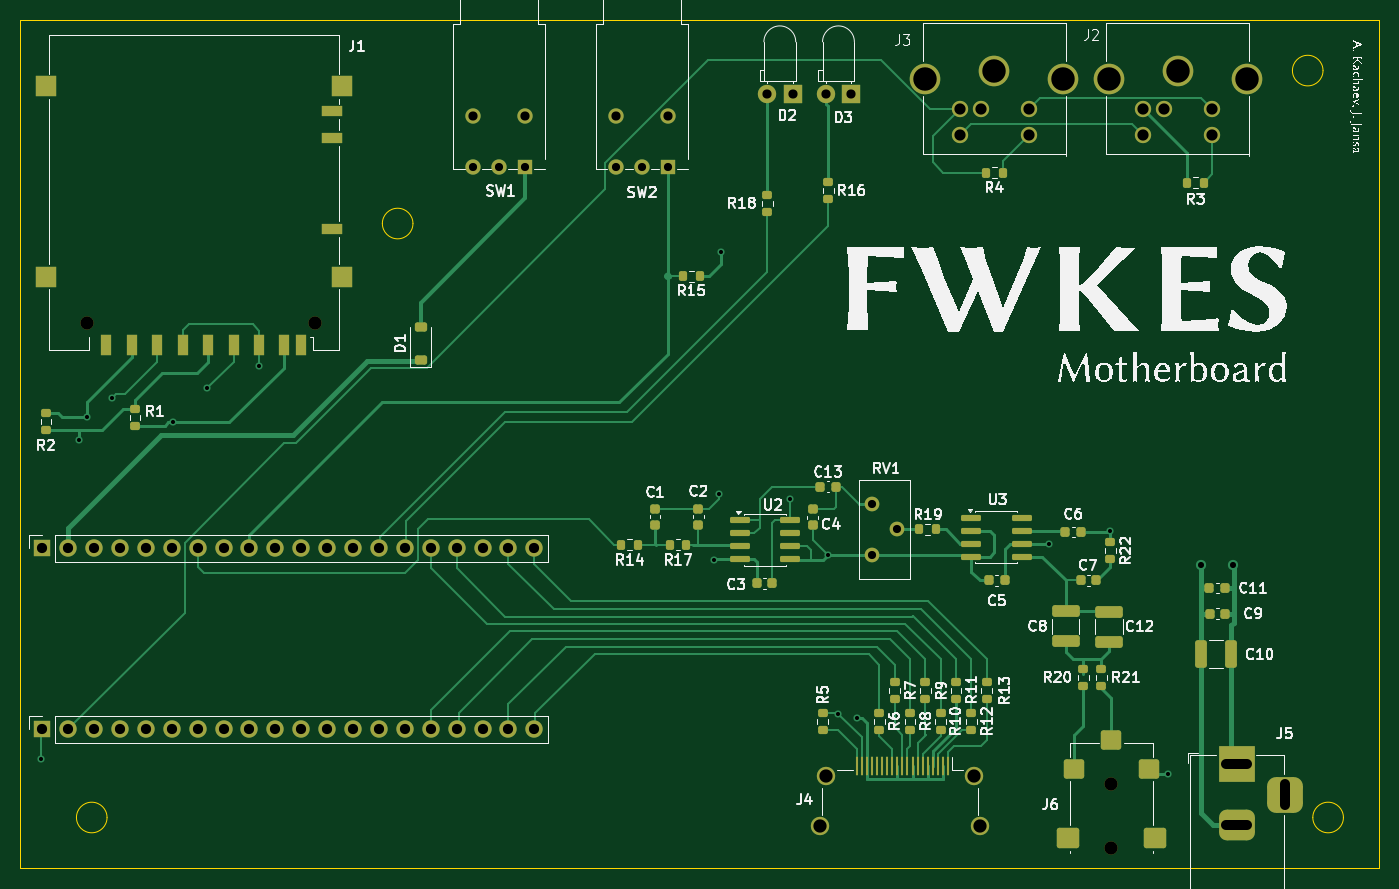
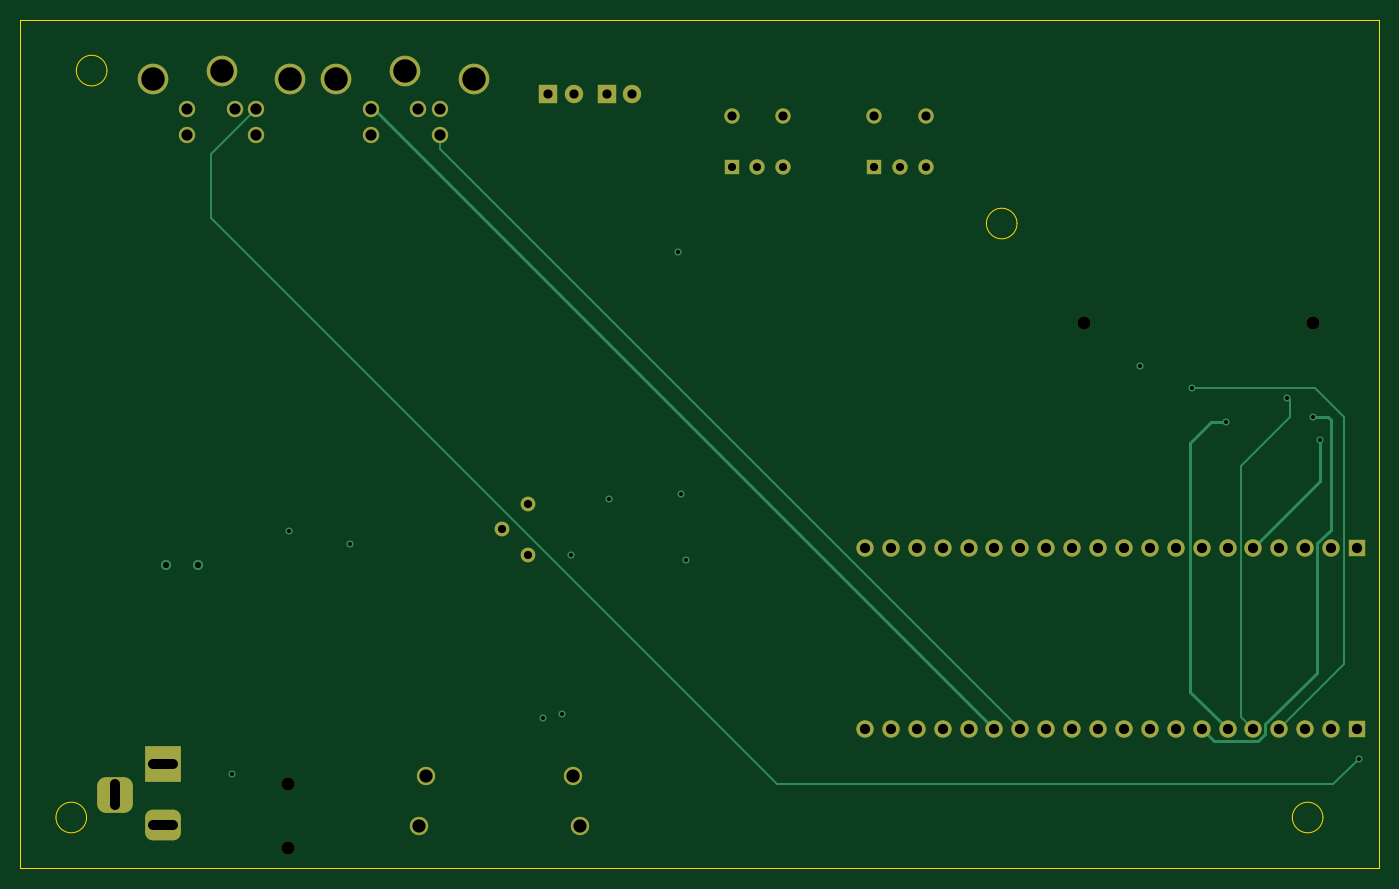
Circuit board: 11 layer files. Board 133.2 x 83.2 mm.
- bottom_copper: fwkes-B_Cu.gbl (9887 bytes)
- bottom_mask: fwkes-B_Mask.gbs (3904 bytes)
- paste: fwkes-B_Paste.gbp (448 bytes)
- bottom_silk: fwkes-B_Silkscreen.gbo (449 bytes)
- outline: fwkes-Edge_Cuts.gm1 (1217 bytes)
- top_copper: fwkes-F_Cu.gtl (37367 bytes)
- top_mask: fwkes-F_Mask.gts (9518 bytes)
- paste: fwkes-F_Paste.gtp (6653 bytes)
- top_silk: fwkes-F_Silkscreen.gto (120919 bytes)
- drill: fwkes-NPTH.drl (391 bytes)
- drill: fwkes-PTH.drl (2309 bytes)

=== bottom_copper: fwkes-B_Cu.gbl (9887 bytes, source omitted) ===
=== bottom_mask: fwkes-B_Mask.gbs ===
%TF.GenerationSoftware,KiCad,Pcbnew,9.0.7*%
%TF.CreationDate,2026-02-05T23:50:31+01:00*%
%TF.ProjectId,fwkes,66776b65-732e-46b6-9963-61645f706362,rev?*%
%TF.SameCoordinates,Original*%
%TF.FileFunction,Soldermask,Bot*%
%TF.FilePolarity,Negative*%
%FSLAX46Y46*%
G04 Gerber Fmt 4.6, Leading zero omitted, Abs format (unit mm)*
G04 Created by KiCad (PCBNEW 9.0.7) date 2026-02-05 23:50:31*
%MOMM*%
%LPD*%
G01*
G04 APERTURE LIST*
G04 Aperture macros list*
%AMRoundRect*
0 Rectangle with rounded corners*
0 $1 Rounding radius*
0 $2 $3 $4 $5 $6 $7 $8 $9 X,Y pos of 4 corners*
0 Add a 4 corners polygon primitive as box body*
4,1,4,$2,$3,$4,$5,$6,$7,$8,$9,$2,$3,0*
0 Add four circle primitives for the rounded corners*
1,1,$1+$1,$2,$3*
1,1,$1+$1,$4,$5*
1,1,$1+$1,$6,$7*
1,1,$1+$1,$8,$9*
0 Add four rect primitives between the rounded corners*
20,1,$1+$1,$2,$3,$4,$5,0*
20,1,$1+$1,$4,$5,$6,$7,0*
20,1,$1+$1,$6,$7,$8,$9,0*
20,1,$1+$1,$8,$9,$2,$3,0*%
G04 Aperture macros list end*
%ADD10C,3.000000*%
%ADD11C,1.600000*%
%ADD12C,1.300000*%
%ADD13R,1.800000X1.800000*%
%ADD14C,1.800000*%
%ADD15R,1.700000X1.700000*%
%ADD16C,1.700000*%
%ADD17C,1.440000*%
%ADD18R,3.500000X3.500000*%
%ADD19RoundRect,0.750000X1.000000X-0.750000X1.000000X0.750000X-1.000000X0.750000X-1.000000X-0.750000X0*%
%ADD20RoundRect,0.875000X0.875000X-0.875000X0.875000X0.875000X-0.875000X0.875000X-0.875000X-0.875000X0*%
%ADD21C,1.500000*%
%ADD22R,1.500000X1.500000*%
G04 APERTURE END LIST*
D10*
%TO.C,J2*%
X215250000Y-48300000D03*
X222000000Y-47500000D03*
X228750000Y-48300000D03*
D11*
X220700000Y-51300000D03*
X218600000Y-51300000D03*
X225400000Y-51300000D03*
X218600000Y-53800000D03*
X225400000Y-53800000D03*
%TD*%
D12*
%TO.C,J6*%
X215500000Y-123750000D03*
X215500000Y-117450000D03*
%TD*%
D10*
%TO.C,J3*%
X197250000Y-48300000D03*
X204000000Y-47500000D03*
X210750000Y-48300000D03*
D11*
X202700000Y-51300000D03*
X200600000Y-51300000D03*
X207400000Y-51300000D03*
X200600000Y-53800000D03*
X207400000Y-53800000D03*
%TD*%
D13*
%TO.C,D2*%
X184250000Y-49750000D03*
D14*
X181710000Y-49750000D03*
%TD*%
D13*
%TO.C,D3*%
X190000000Y-49750000D03*
D14*
X187460000Y-49750000D03*
%TD*%
D15*
%TO.C,U1*%
X110650000Y-112115000D03*
D16*
X113190000Y-112115000D03*
X115730000Y-112115000D03*
X118270000Y-112115000D03*
X120810000Y-112115000D03*
X123350000Y-112115000D03*
X125890000Y-112115000D03*
X128430000Y-112115000D03*
X130970000Y-112115000D03*
X133510000Y-112115000D03*
X136050000Y-112115000D03*
X138590000Y-112115000D03*
X141130000Y-112115000D03*
X143670000Y-112115000D03*
X146210000Y-112115000D03*
X148750000Y-112115000D03*
X151290000Y-112115000D03*
X153830000Y-112115000D03*
X156370000Y-112115000D03*
X158910000Y-112115000D03*
X158910000Y-94335000D03*
X156370000Y-94335000D03*
X153830000Y-94335000D03*
X151290000Y-94335000D03*
X148750000Y-94335000D03*
X146210000Y-94335000D03*
X143670000Y-94335000D03*
X141130000Y-94335000D03*
X138590000Y-94335000D03*
X136050000Y-94335000D03*
X133510000Y-94335000D03*
X130970000Y-94335000D03*
X128430000Y-94335000D03*
X125890000Y-94335000D03*
X123350000Y-94335000D03*
X120810000Y-94335000D03*
X118270000Y-94335000D03*
X115730000Y-94335000D03*
X113190000Y-94335000D03*
D15*
X110650000Y-94335000D03*
%TD*%
D17*
%TO.C,RV1*%
X191970000Y-89960000D03*
X194510000Y-92500000D03*
X191970000Y-95040000D03*
%TD*%
D12*
%TO.C,J1*%
X137400000Y-72250000D03*
X115000000Y-72250000D03*
%TD*%
D18*
%TO.C,J5*%
X227775000Y-115500000D03*
D19*
X227775000Y-121500000D03*
D20*
X232475000Y-118500000D03*
%TD*%
D14*
%TO.C,J4*%
X186900000Y-121625000D03*
X187500000Y-116725000D03*
X202000000Y-116725000D03*
X202600000Y-121625000D03*
%TD*%
D21*
%TO.C,SW1*%
X158000000Y-51920000D03*
X152920000Y-51920000D03*
D22*
X158000000Y-57000000D03*
D21*
X155460000Y-57000000D03*
X152920000Y-57000000D03*
%TD*%
%TO.C,SW2*%
X172000000Y-51920000D03*
X166920000Y-51920000D03*
D22*
X172000000Y-57000000D03*
D21*
X169460000Y-57000000D03*
X166920000Y-57000000D03*
%TD*%
M02*

=== paste: fwkes-B_Paste.gbp ===
%TF.GenerationSoftware,KiCad,Pcbnew,9.0.7*%
%TF.CreationDate,2026-02-05T23:50:31+01:00*%
%TF.ProjectId,fwkes,66776b65-732e-46b6-9963-61645f706362,rev?*%
%TF.SameCoordinates,Original*%
%TF.FileFunction,Paste,Bot*%
%TF.FilePolarity,Positive*%
%FSLAX46Y46*%
G04 Gerber Fmt 4.6, Leading zero omitted, Abs format (unit mm)*
G04 Created by KiCad (PCBNEW 9.0.7) date 2026-02-05 23:50:31*
%MOMM*%
%LPD*%
G01*
G04 APERTURE LIST*
G04 APERTURE END LIST*
M02*

=== bottom_silk: fwkes-B_Silkscreen.gbo ===
%TF.GenerationSoftware,KiCad,Pcbnew,9.0.7*%
%TF.CreationDate,2026-02-05T23:50:31+01:00*%
%TF.ProjectId,fwkes,66776b65-732e-46b6-9963-61645f706362,rev?*%
%TF.SameCoordinates,Original*%
%TF.FileFunction,Legend,Bot*%
%TF.FilePolarity,Positive*%
%FSLAX46Y46*%
G04 Gerber Fmt 4.6, Leading zero omitted, Abs format (unit mm)*
G04 Created by KiCad (PCBNEW 9.0.7) date 2026-02-05 23:50:31*
%MOMM*%
%LPD*%
G01*
G04 APERTURE LIST*
G04 APERTURE END LIST*
M02*

=== outline: fwkes-Edge_Cuts.gm1 ===
%TF.GenerationSoftware,KiCad,Pcbnew,9.0.7*%
%TF.CreationDate,2026-02-05T23:50:31+01:00*%
%TF.ProjectId,fwkes,66776b65-732e-46b6-9963-61645f706362,rev?*%
%TF.SameCoordinates,Original*%
%TF.FileFunction,Profile,NP*%
%FSLAX46Y46*%
G04 Gerber Fmt 4.6, Leading zero omitted, Abs format (unit mm)*
G04 Created by KiCad (PCBNEW 9.0.7) date 2026-02-05 23:50:31*
%MOMM*%
%LPD*%
G01*
G04 APERTURE LIST*
%TA.AperFunction,Profile*%
%ADD10C,0.050000*%
%TD*%
G04 APERTURE END LIST*
D10*
X108500000Y-42500000D02*
X241750000Y-42500000D01*
X241750000Y-125750000D01*
X108500000Y-125750000D01*
X108500000Y-42500000D01*
X147000000Y-62500000D02*
G75*
G02*
X144000000Y-62500000I-1500000J0D01*
G01*
X144000000Y-62500000D02*
G75*
G02*
X147000000Y-62500000I1500000J0D01*
G01*
X238250000Y-120750000D02*
G75*
G02*
X235250000Y-120750000I-1500000J0D01*
G01*
X235250000Y-120750000D02*
G75*
G02*
X238250000Y-120750000I1500000J0D01*
G01*
X236250000Y-47500000D02*
G75*
G02*
X233250000Y-47500000I-1500000J0D01*
G01*
X233250000Y-47500000D02*
G75*
G02*
X236250000Y-47500000I1500000J0D01*
G01*
X117000000Y-120750000D02*
G75*
G02*
X114000000Y-120750000I-1500000J0D01*
G01*
X114000000Y-120750000D02*
G75*
G02*
X117000000Y-120750000I1500000J0D01*
G01*
M02*

=== top_copper: fwkes-F_Cu.gtl (37367 bytes, source omitted) ===
=== top_mask: fwkes-F_Mask.gts (9518 bytes, source omitted) ===
=== paste: fwkes-F_Paste.gtp (6653 bytes, source omitted) ===
=== top_silk: fwkes-F_Silkscreen.gto (120919 bytes, source omitted) ===
=== drill: fwkes-NPTH.drl ===
M48
; DRILL file {KiCad 9.0.7} date 2026-02-05T23:50:33+0100
; FORMAT={-:-/ absolute / metric / decimal}
; #@! TF.CreationDate,2026-02-05T23:50:33+01:00
; #@! TF.GenerationSoftware,Kicad,Pcbnew,9.0.7
; #@! TF.FileFunction,NonPlated,1,4,NPTH
FMAT,2
METRIC
; #@! TA.AperFunction,NonPlated,NPTH,ComponentDrill
T1C1.300
%
G90
G05
T1
X115.0Y-72.25
X137.4Y-72.25
X215.5Y-117.45
X215.5Y-123.75
M30

=== drill: fwkes-PTH.drl ===
M48
; DRILL file {KiCad 9.0.7} date 2026-02-05T23:50:33+0100
; FORMAT={-:-/ absolute / metric / decimal}
; #@! TF.CreationDate,2026-02-05T23:50:33+01:00
; #@! TF.GenerationSoftware,Kicad,Pcbnew,9.0.7
; #@! TF.FileFunction,Plated,1,4,PTH
FMAT,2
METRIC
; #@! TA.AperFunction,Plated,PTH,ViaDrill
T1C0.400
; #@! TA.AperFunction,Plated,PTH,ViaDrill
T2C0.600
; #@! TA.AperFunction,Plated,PTH,ComponentDrill
T3C0.800
; #@! TA.AperFunction,Plated,PTH,ComponentDrill
T4C0.900
; #@! TA.AperFunction,Plated,PTH,ComponentDrill
T5C1.000
; #@! TA.AperFunction,Plated,PTH,ComponentDrill
T6C1.100
; #@! TA.AperFunction,Plated,PTH,ComponentDrill
T7C1.300
; #@! TA.AperFunction,Plated,PTH,ComponentDrill
T8C2.300
%
G90
G05
T1
X110.5Y-115.0
X114.25Y-83.75
X115.0Y-81.5
X117.5Y-79.6
X123.5Y-82.0
X126.825Y-78.675
X131.91Y-76.5
X176.5Y-95.5
X177.0Y-89.0
X177.25Y-65.25
X183.975Y-89.475
X187.71Y-95.04
X188.672Y-110.561
X190.5Y-111.0
X209.385Y-93.885
X215.4Y-92.7
X221.0Y-116.5
T2
X224.275Y-96.0
X227.461Y-95.969
T3
X152.92Y-57.0
X155.46Y-57.0
X158.0Y-57.0
X166.92Y-57.0
X169.46Y-57.0
X172.0Y-57.0
X191.97Y-89.96
X191.97Y-95.04
X194.51Y-92.5
T4
X152.92Y-51.92
X158.0Y-51.92
X166.92Y-51.92
X172.0Y-51.92
X181.71Y-49.75
X184.25Y-49.75
X187.46Y-49.75
X190.0Y-49.75
T5
X110.65Y-94.335
X110.65Y-112.115
X113.19Y-94.335
X113.19Y-112.115
X115.73Y-94.335
X115.73Y-112.115
X118.27Y-94.335
X118.27Y-112.115
X120.81Y-94.335
X120.81Y-112.115
X123.35Y-94.335
X123.35Y-112.115
X125.89Y-94.335
X125.89Y-112.115
X128.43Y-94.335
X128.43Y-112.115
X130.97Y-94.335
X130.97Y-112.115
X133.51Y-94.335
X133.51Y-112.115
X136.05Y-94.335
X136.05Y-112.115
X138.59Y-94.335
X138.59Y-112.115
X141.13Y-94.335
X141.13Y-112.115
X143.67Y-94.335
X143.67Y-112.115
X146.21Y-94.335
X146.21Y-112.115
X148.75Y-94.335
X148.75Y-112.115
X151.29Y-94.335
X151.29Y-112.115
X153.83Y-94.335
X153.83Y-112.115
X156.37Y-94.335
X156.37Y-112.115
X158.91Y-94.335
X158.91Y-112.115
T6
X200.6Y-51.3
X200.6Y-53.8
X202.7Y-51.3
X207.4Y-51.3
X207.4Y-53.8
X218.6Y-51.3
X218.6Y-53.8
X220.7Y-51.3
X225.4Y-51.3
X225.4Y-53.8
T7
X186.9Y-121.625
X187.5Y-116.725
X202.0Y-116.725
X202.6Y-121.625
T8
X197.25Y-48.3
X204.0Y-47.5
X210.75Y-48.3
X215.25Y-48.3
X222.0Y-47.5
X228.75Y-48.3
T5
X226.775Y-115.5G85X228.775Y-115.5
G05
X226.775Y-121.5G85X228.775Y-121.5
G05
X232.475Y-119.5G85X232.475Y-117.5
G05
M30
